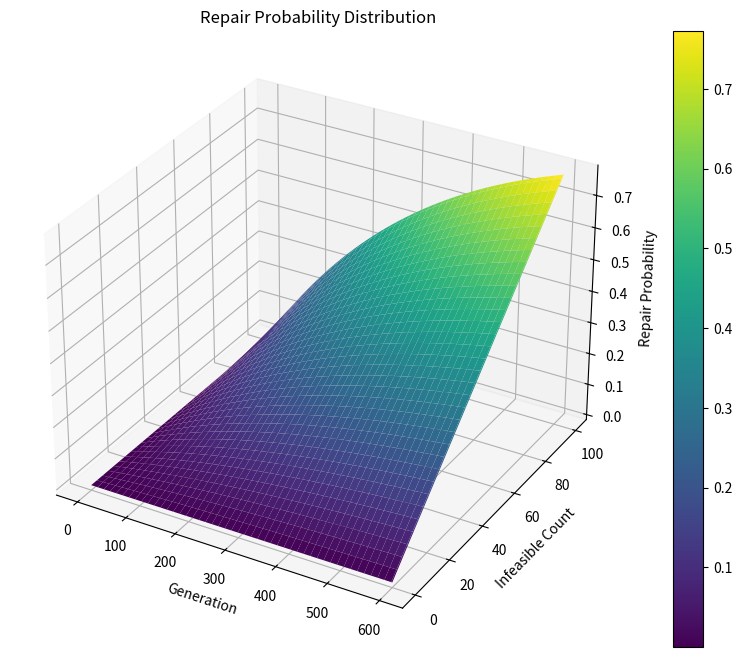
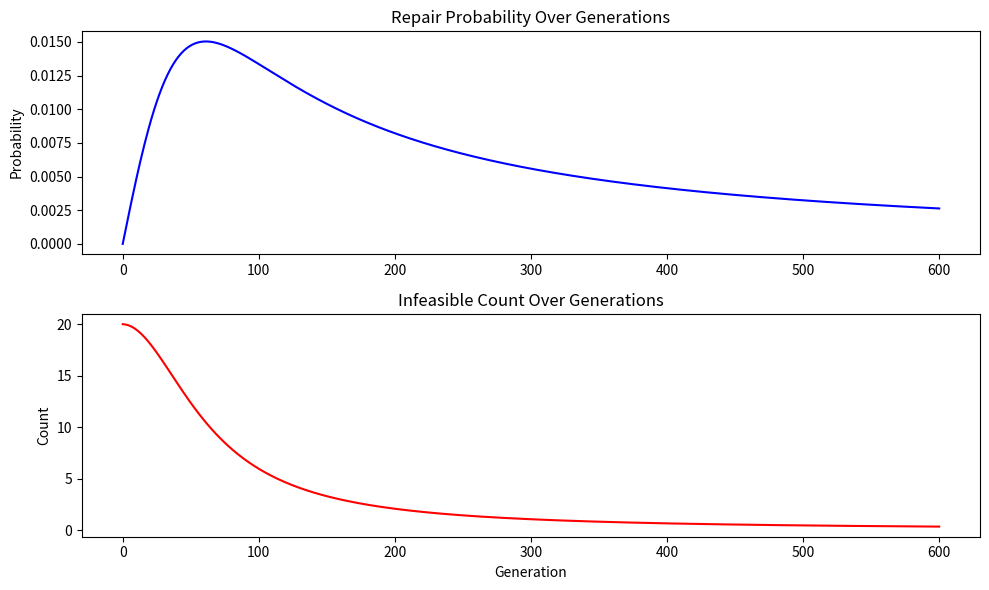

These figures' Python source, in order:
import numpy as np
import matplotlib.pyplot as plt






def read_items(file_path):
    from os.path import isfile
    full_path = file_path + ".ins2D"
    if not isfile(full_path):
        raise RuntimeError(f"Unable to open file: {file_path}")

    with open(full_path, 'r') as file:
        contents = file.read()

    lines = contents.splitlines()
    if len(lines) < 2:
        raise RuntimeError(f"File format error: missing item count or bin capacity in file: {file_path}")

    try:
        item_count = int(lines[0])
    except ValueError:
        raise RuntimeError("File format error: item count is not a valid integer")

    try:
        bin_width, bin_height = map(int, lines[1].split())
    except ValueError:
        raise RuntimeError("File format error: bin dimensions are not valid integers")

    items = []
    for id, line in enumerate(lines[2:item_count + 2], start=1):
        try:
            item_width, item_height = map(int, line.split())
            items.append({'id': id, 'width': item_width, 'height': item_height})
        except ValueError:
            raise RuntimeError(f"Invalid item dimensions at ID {id}")

    return {'bin_width': bin_width, 'bin_height': bin_height, 'items': items}

instance_name = "cl_09_100_05"
try:
    result = read_items("../InstanceSets/InstanceSet1/"+ instance_name)
    rectangles = result['items']
    bin_width = result['bin_width']
    bin_height = result['bin_height']
        
    n_samples = 1000
    item_size_ = len(rectangles) 
    total_area = 0
    for item in rectangles:
        total_area += (item['width'] * item['height'])
    
    min_bins = 53

    samples = [int((np.random.uniform(0, 1) ** 5) * (item_size_ - min_bins) + min_bins + 1) for _ in range(n_samples)]
    print(samples)
    plt.hist(samples, bins=50, density=True, alpha=0.7, color='blue')
    plt.title('Transformed Distribution ' + instance_name)
    plt.xlabel('Value')
    plt.ylabel('Density')
    plt.grid(True)


    plt.xticks(np.arange(min(samples), max(samples)+1, (max(samples) - min(samples))/10))
    plt.yticks(np.linspace(0, max(plt.hist(samples, bins=50, density=True)[0]), 10))
    plt.savefig(f"{instance_name}"+ "-bin-dist.png")
    # plt.show()


except RuntimeError as e:
    print(e)


import numpy as np
import matplotlib.pyplot as plt
from mpl_toolkits.mplot3d import Axes3D


def calculate_repair_probability(current_generation, max_generation, infeasible_count, population_size):
    # Using a smaller multiplier for a slower increase
    generation_factor = (-current_generation / float(max_generation)) * 1.5  # Smaller factor for slower increase
    return (1 - np.exp(generation_factor)) * (infeasible_count / float(population_size))

# Constants
population_size = 100
max_generation = 600
num_generations = 601  # Including generation 0

# Generate data
generations = np.linspace(0, max_generation, num_generations)
infeasible_counts = np.linspace(0, population_size, population_size + 1)

# Create meshgrid
X, Y = np.meshgrid(generations, infeasible_counts)
Z = calculate_repair_probability(X, max_generation, Y, population_size)

# Plot
fig = plt.figure(figsize=(12, 8))
ax = fig.add_subplot(111, projection='3d')
surf = ax.plot_surface(X, Y, Z, cmap='viridis')

# Labels and title
ax.set_xlabel('Generation')
ax.set_ylabel('Infeasible Count')
ax.set_zlabel('Repair Probability')
ax.set_title('Repair Probability Distribution')
fig.colorbar(surf)

# plt.show()
plt.savefig("repair_probability.png")


import numpy as np
import matplotlib.pyplot as plt

# Constants
population_size = 100
max_generation = 600
num_generations = 601

# Initialize arrays
infeasible_counts = np.zeros(num_generations)
probabilities = np.zeros(num_generations)

# Initial number of infeasible solutions
infeasible_counts[0] = 20  # Starting with a high number

# Simulation loop
for gen in range(1, num_generations):
    prob = calculate_repair_probability(gen, max_generation, infeasible_counts[gen-1], population_size)
    probabilities[gen] = prob
    # Assume a simple model where the probability directly reduces infeasible count
    infeasible_counts[gen] = max(0, infeasible_counts[gen-1] * (1 - prob))

# Plotting
plt.figure(figsize=(10, 6))
plt.subplot(2, 1, 1)
plt.plot(range(num_generations), probabilities, color='blue')
plt.title('Repair Probability Over Generations')
plt.ylabel('Probability')

plt.subplot(2, 1, 2)
plt.plot(range(num_generations), infeasible_counts, color='red')
plt.title('Infeasible Count Over Generations')
plt.ylabel('Count')
plt.xlabel('Generation')

plt.tight_layout()
plt.show()
